Dataset: cls_healthy_panama_sigatoka (GitHub, Dewey-byte/AgriVision). Classes: black sigatoka, healthy, panama disease.

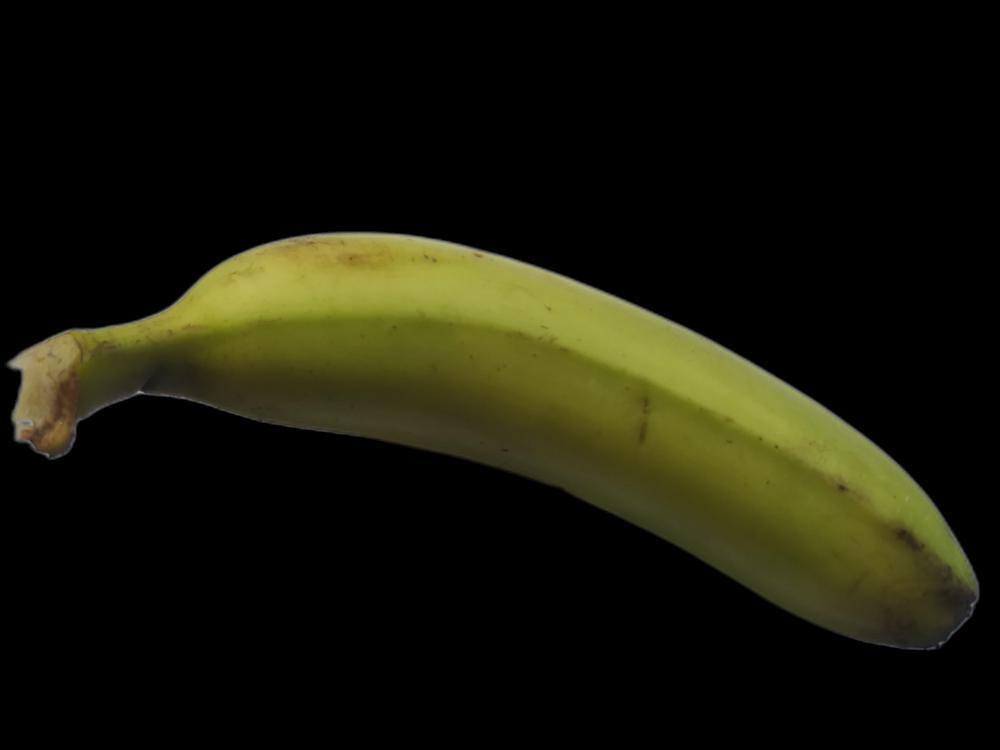
Label: healthy

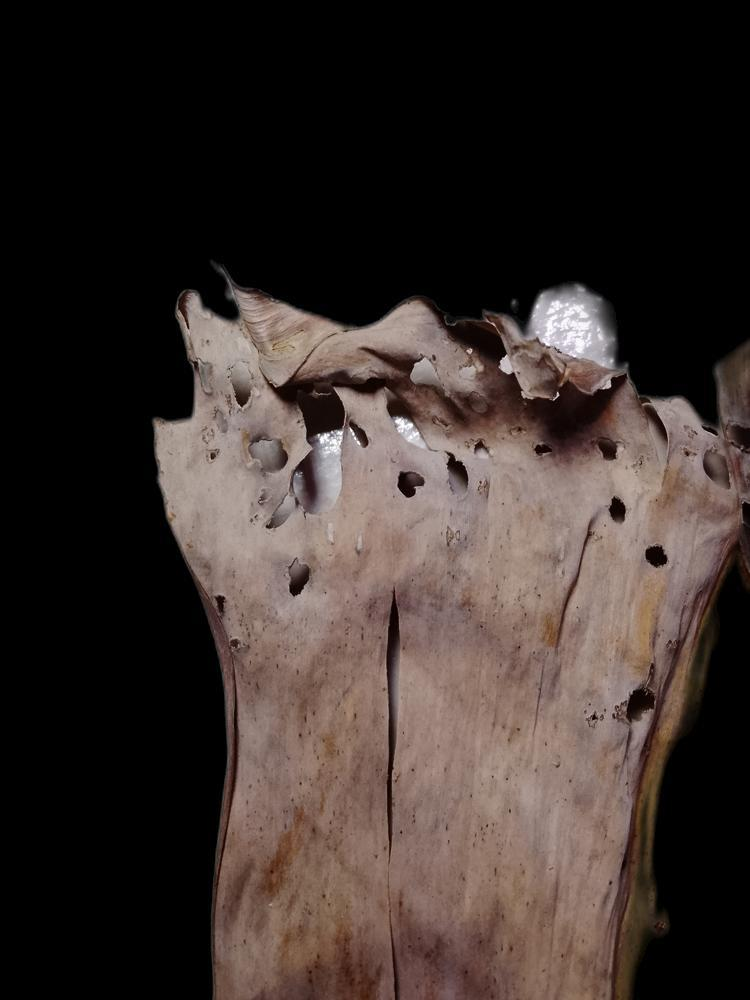
Label: black sigatoka

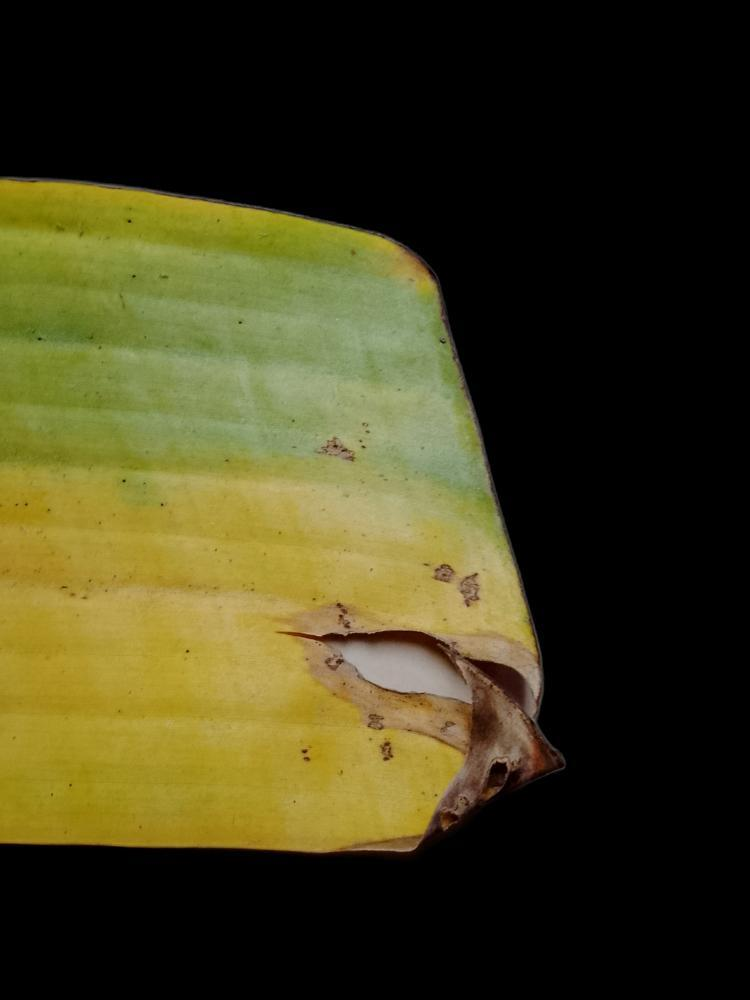
Label: black sigatoka

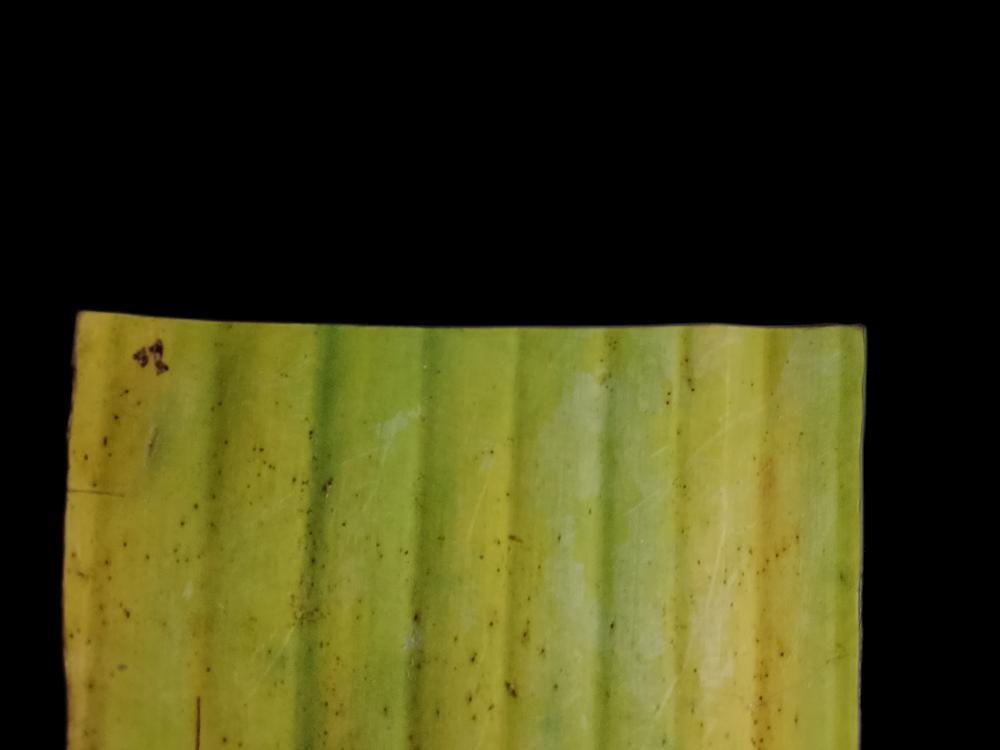
Label: panama disease

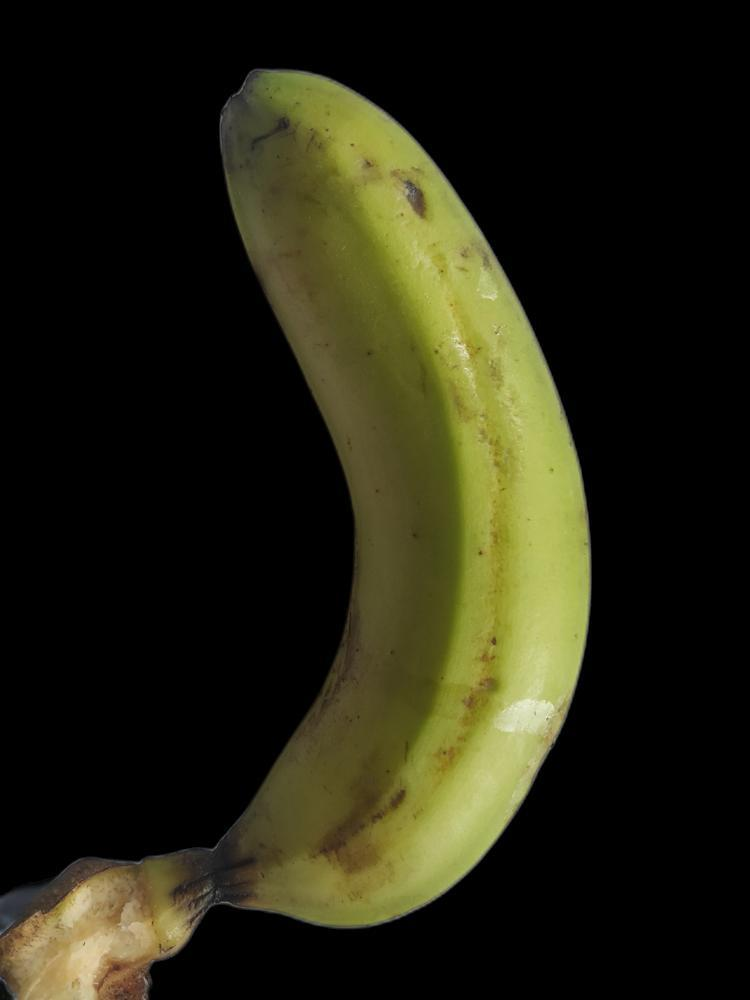
Label: healthy

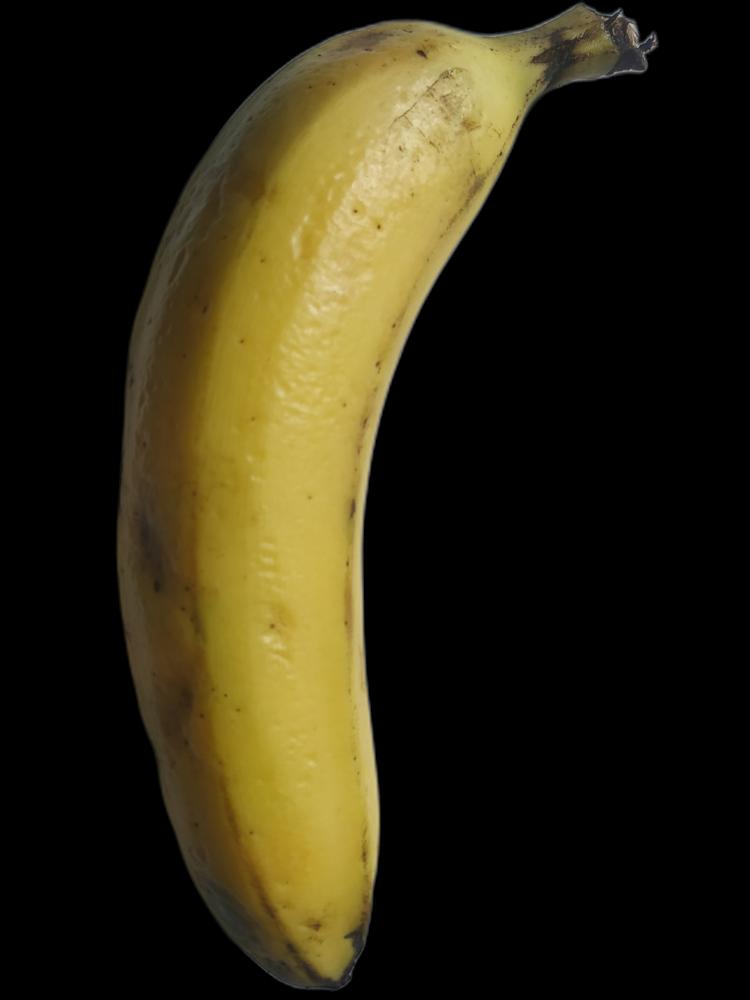
Label: healthy
